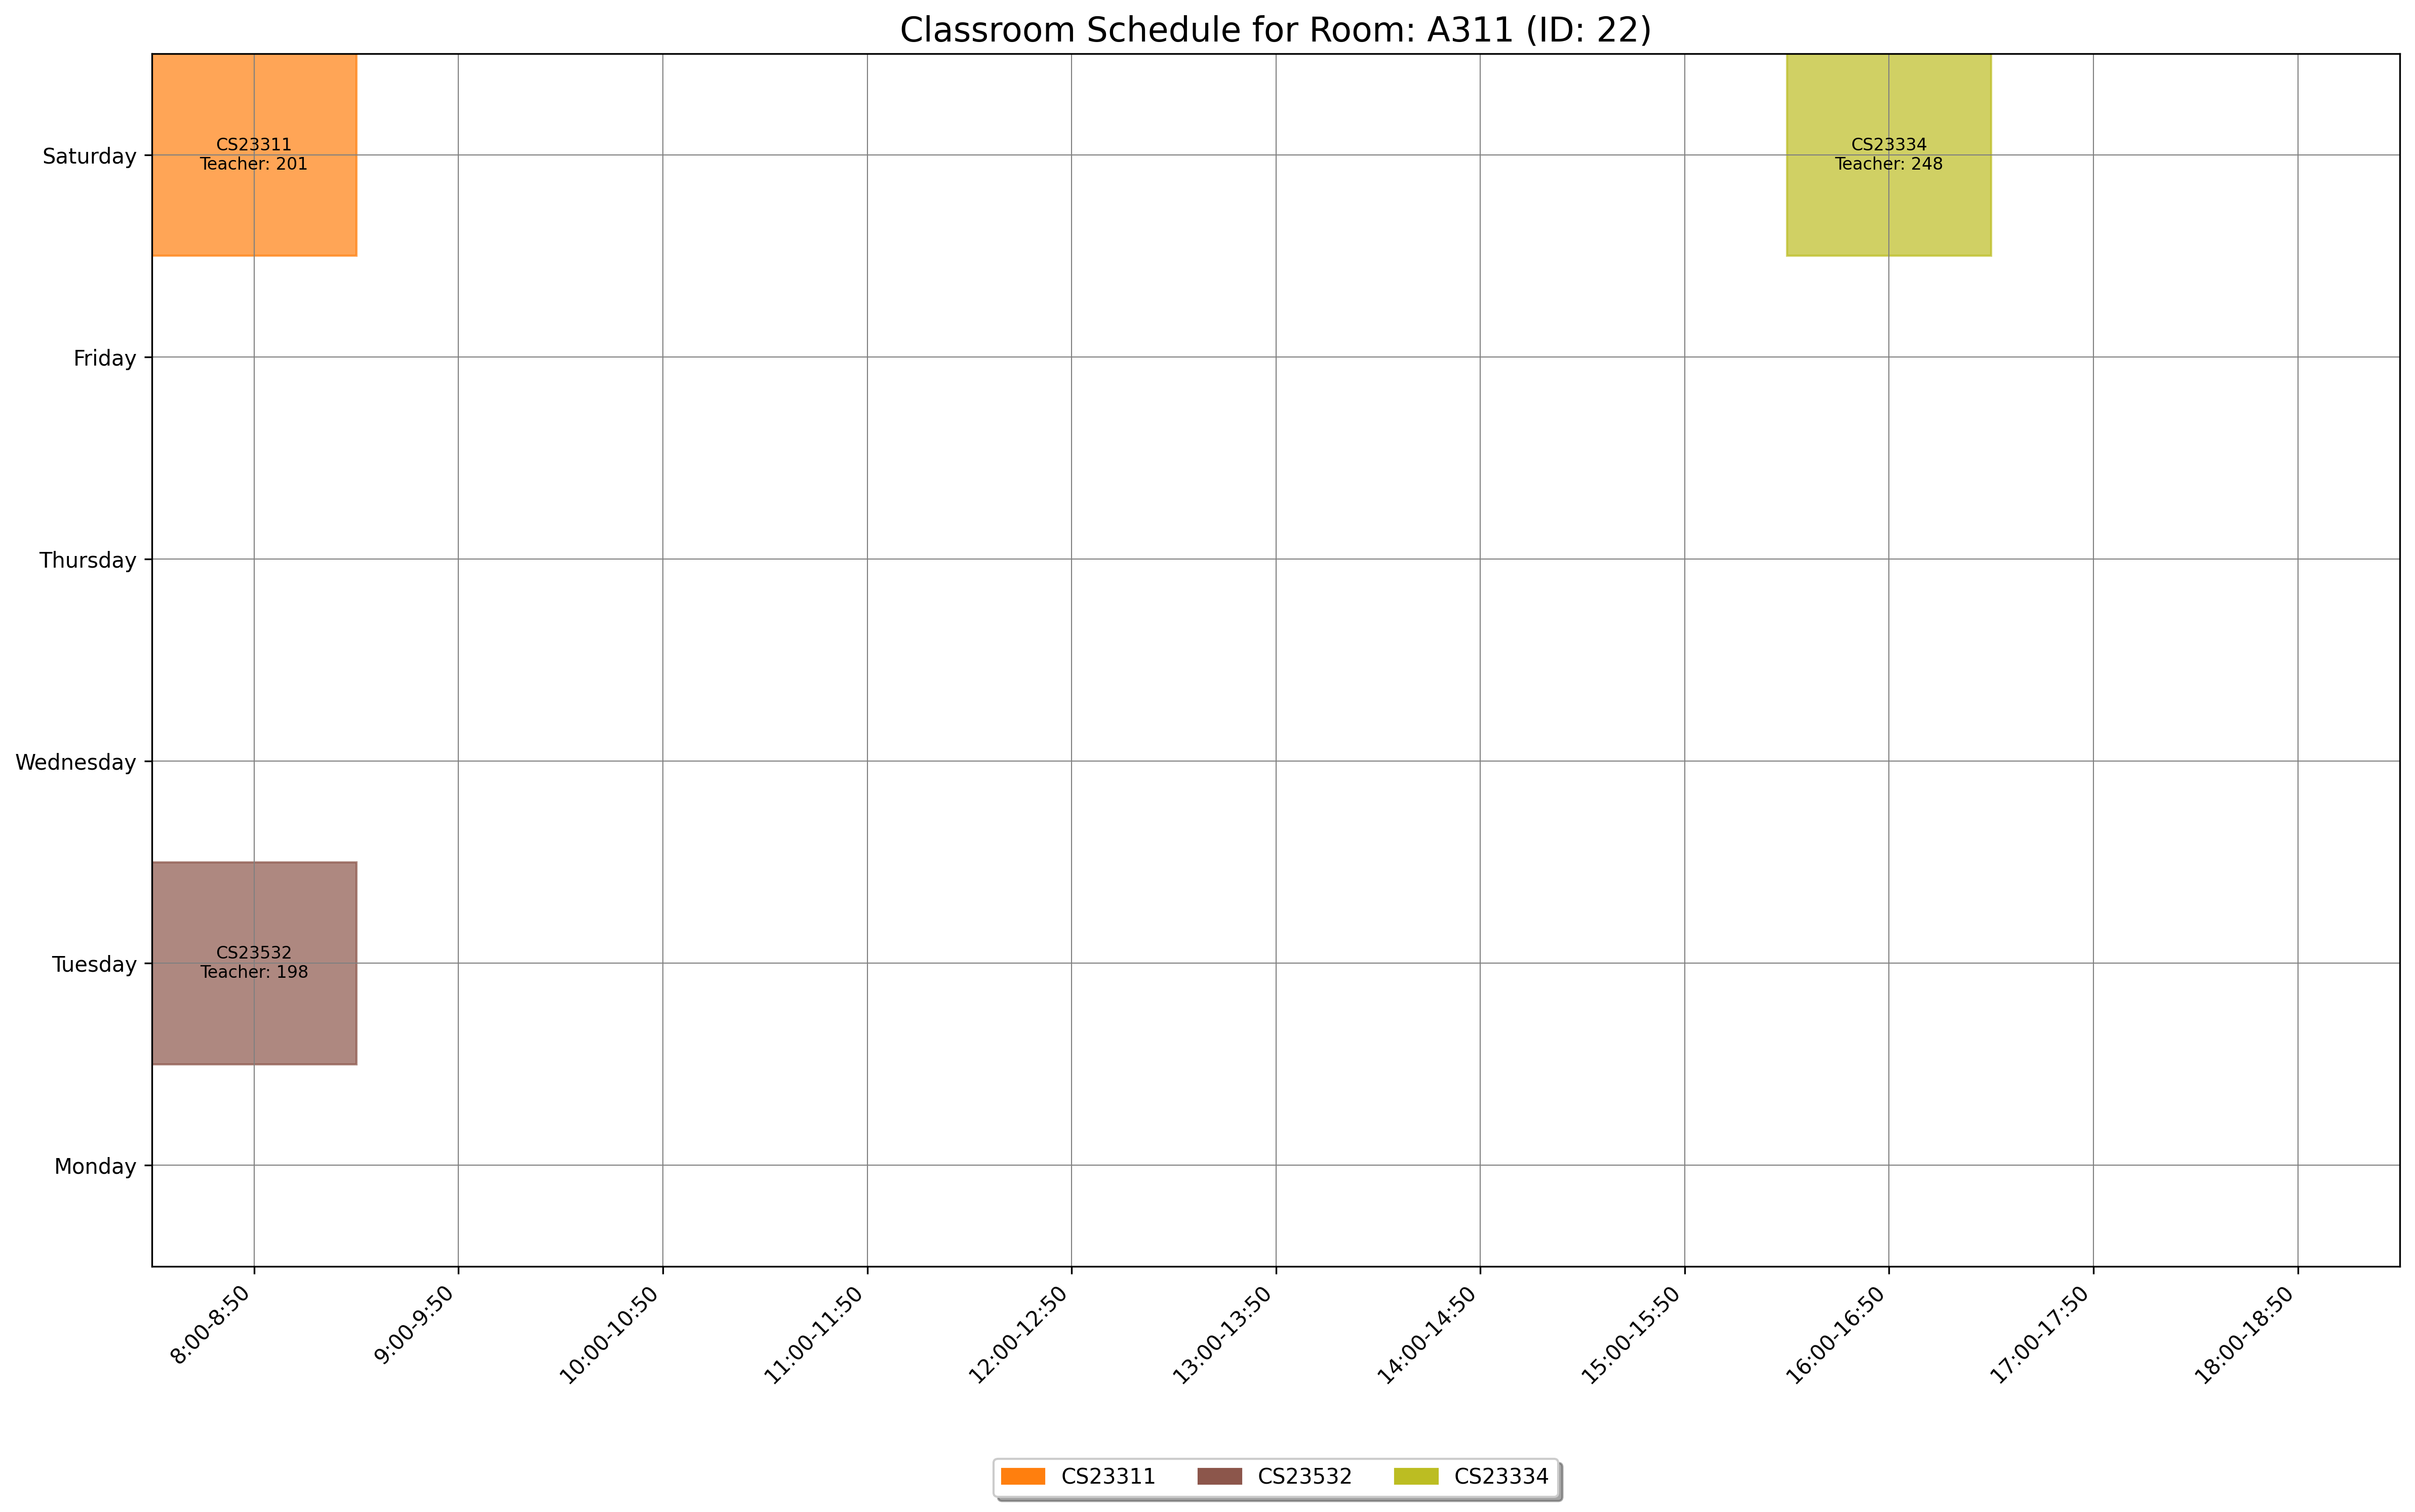

The file beside this chart, header and first rows:
day, slot_type, slot_time, teacher_id, room_id, room_number, course_id, course_code, course_name
Tuesday, Theory, 8:00-8:50, 198, 22, A311, 1556, CS23532, Computer Networks
Saturday, Theory, 8:00-8:50, 201, 22, A311, 1542, CS23311, Computer Architecture
Saturday, Theory, 16:00-16:50, 248, 22, A311, 1546, CS23334, Fundamentals of Data Science
